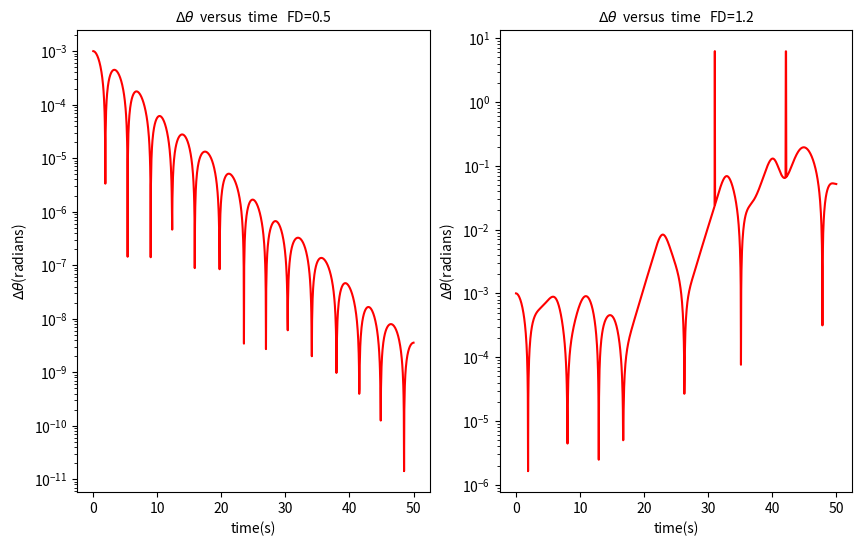

The matplotlib source for this figure:
# -*- coding: utf-8 -*-
"""
Created on Tue Jun 21 00:31:29 2016

@author: Administrator
"""

import numpy as np
import math
import matplotlib.pyplot as plt

g=9.8
l=9.8
class CHAOS(object):
    def __init__(self,_omg0,_theta0,_dt,_time,_t0,_q,_FD,_Omega):
        self.omg=[_omg0]
        self.theta=[_theta0]
        self.t=[_t0]
        self.time=_time
        self.dt=_dt
        self.n=int(_time/_dt)
        self.q=_q
        self.FD=_FD
        self.Omega=_Omega
    def calculate(self):
        global g,l
        for i in range(self.n):
            self.omg.append(self.omg[-1]-g/l*math.sin(self.theta[-1])*self.dt-self.q*self.omg[-1]*self.dt+self.FD*math.sin(self.Omega*self.t[-1])*self.dt)
            if self.theta[-1]+self.omg[-1]*self.dt>math.pi:
                self.theta.append(self.theta[-1]+self.omg[-1]*self.dt-2*math.pi)
            elif self.theta[-1]+self.omg[-1]*self.dt<-math.pi:
                self.theta.append(self.theta[-1]+self.omg[-1]*self.dt+2*math.pi)
            else: 
                self.theta.append(self.theta[-1]+self.omg[-1]*self.dt)
            self.t.append(self.t[-1]+self.dt)
        return
    def plot(self,color,label):
        plt.plot(self.t,self.theta,color,label="F=$%.1f$"%(self.FD))
class CHAOS_VIA(object):
    def __init__(self,_FD,_theta01=0.2,_theta02=0.2-1E-3):
        self.FD=_FD 
        self.theta0=[_theta01,_theta02]
    def calculate(self):
        self.cal=CHAOS(0,self.theta0[0],0.04,50,0,0.5,self.FD,2./3.)
        self.cal.calculate()
        self.t=self.cal.t
        self.theta1=self.cal.theta
        self.cal=CHAOS(0,self.theta0[1],0.04,50,0,0.5,self.FD,2./3.)
        self.cal.calculate()
        self.theta2=self.cal.theta
        self.theta=np.array(self.theta1)-np.array(self.theta2)
        self.theta=np.abs(self.theta)
    def plot_via(self,_ax):
        _ax.semilogy(self.t, self.theta,'-r')

fig=plt.figure(figsize=(10,6))
ax1=plt.subplot(121)
plt.title(r'$\Delta \theta$'+'  versus  '+r'time'+ '   FD=0.5',fontsize=10)
plt.xlabel('time(s)')
plt.ylabel(r'$\Delta \theta$(radians)')
ax2=plt.subplot(122)
plt.title(r'$\Delta \theta$'+'  versus  '+r'time'+ '   FD=1.2',fontsize=10)
plt.xlabel('time(s)')
plt.ylabel(r'$\Delta \theta$(radians)')
A=CHAOS_VIA(0.5)
A.calculate()
A.plot_via(ax1)
B=CHAOS_VIA(1.2)
B.calculate()
B.plot_via(ax2)

plt.show()